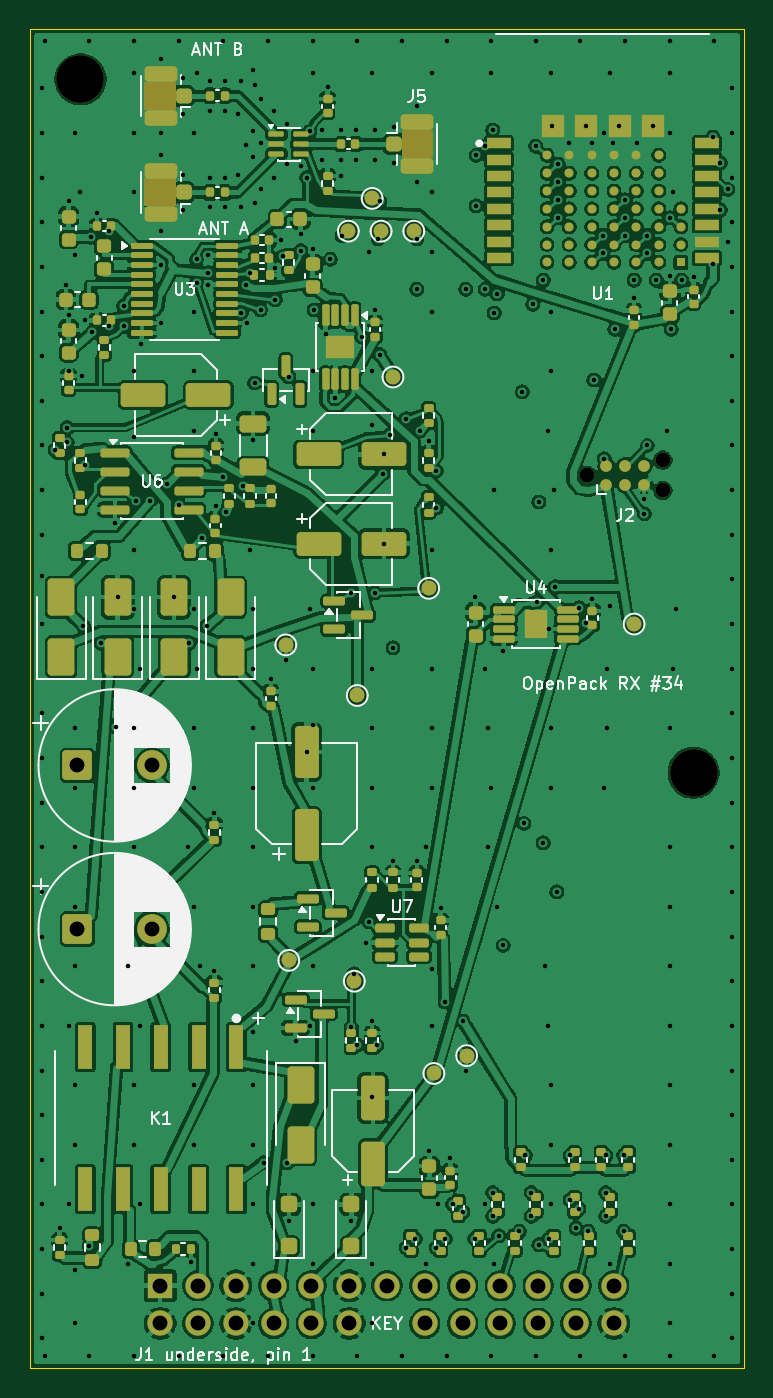
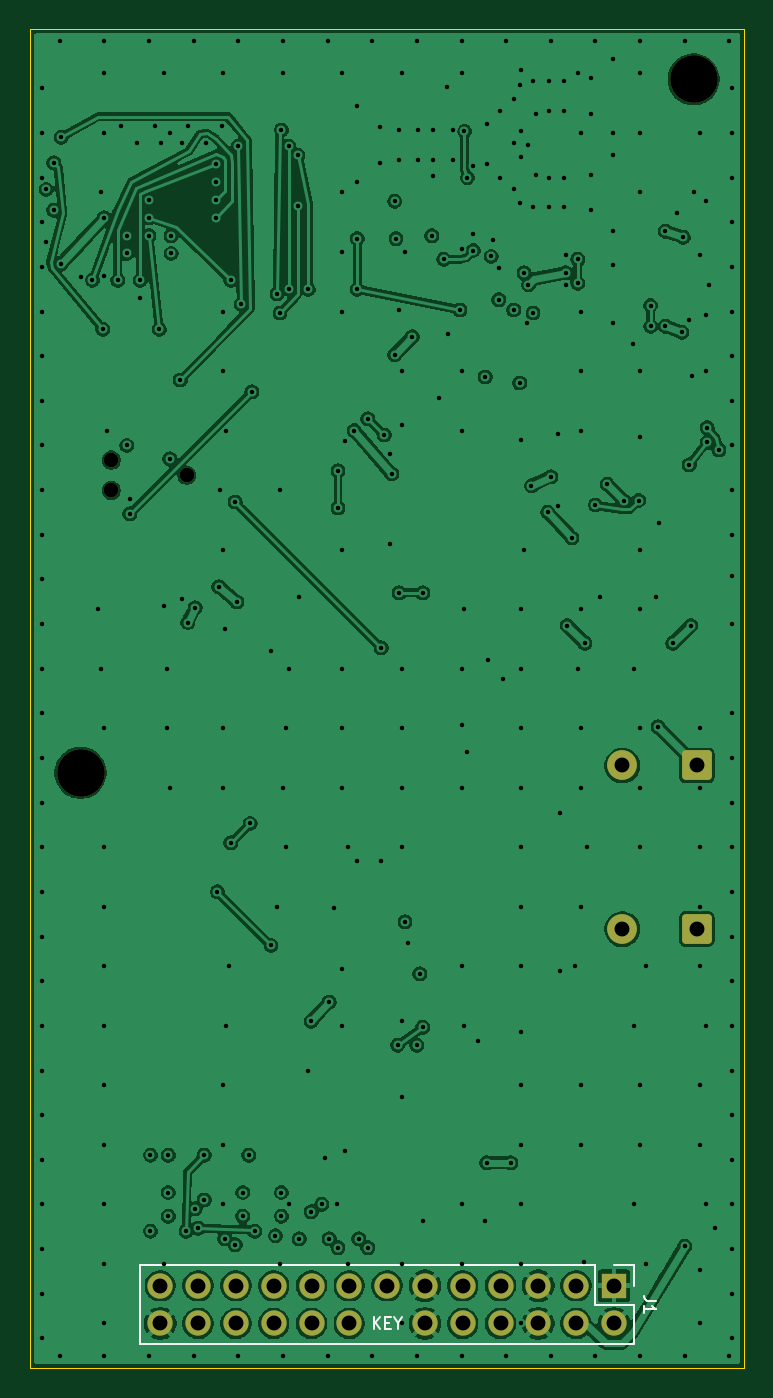
Circuit board: 11 layer files. Board 48.0 x 90.0 mm.
- bottom_copper: rx-B_Cu.gbl (212741 bytes)
- bottom_mask: rx-B_Mask.gbs (2327 bytes)
- paste: rx-B_Paste.gbp (497 bytes)
- bottom_silk: rx-B_Silkscreen.gbo (3814 bytes)
- outline: rx-Edge_Cuts.gm1 (737 bytes)
- top_copper: rx-F_Cu.gtl (485728 bytes)
- top_mask: rx-F_Mask.gts (18738 bytes)
- paste: rx-F_Paste.gtp (16302 bytes)
- top_silk: rx-F_Silkscreen.gto (80772 bytes)
- drill: rx-NPTH.drl (478 bytes)
- drill: rx-PTH.drl (7012 bytes)

=== bottom_copper: rx-B_Cu.gbl (212741 bytes, source omitted) ===
=== bottom_mask: rx-B_Mask.gbs (2327 bytes, source withheld) ===
=== paste: rx-B_Paste.gbp ===
G04 #@! TF.GenerationSoftware,KiCad,Pcbnew,10.0.7-1.fc44*
G04 #@! TF.CreationDate,2026-11-01T05:53:40+00:00*
G04 #@! TF.ProjectId,rx,72782e6b-6963-4616-945f-706362585858,rev?*
G04 #@! TF.SameCoordinates,Original*
G04 #@! TF.FileFunction,Paste,Bot*
G04 #@! TF.FilePolarity,Positive*
%FSLAX46Y46*%
G04 Gerber Fmt 4.6, Leading zero omitted, Abs format (unit mm)*
G04 Created by KiCad (PCBNEW 10.0.7-1.fc44) date 2026-11-01 05:53:40*
%MOMM*%
%LPD*%
G01*
G04 APERTURE LIST*
G04 APERTURE END LIST*
M02*

=== bottom_silk: rx-B_Silkscreen.gbo ===
G04 #@! TF.GenerationSoftware,KiCad,Pcbnew,10.0.7-1.fc44*
G04 #@! TF.CreationDate,2026-11-01T05:53:40+00:00*
G04 #@! TF.ProjectId,rx,72782e6b-6963-4616-945f-706362585858,rev?*
G04 #@! TF.SameCoordinates,Original*
G04 #@! TF.FileFunction,Legend,Bot*
G04 #@! TF.FilePolarity,Positive*
%FSLAX46Y46*%
G04 Gerber Fmt 4.6, Leading zero omitted, Abs format (unit mm)*
G04 Created by KiCad (PCBNEW 10.0.7-1.fc44) date 2026-11-01 05:53:40*
%MOMM*%
%LPD*%
G01*
G04 APERTURE LIST*
G04 Aperture macros list*
%AMRoundRect*
0 Rectangle with rounded corners*
0 $1 Rounding radius*
0 $2 $3 $4 $5 $6 $7 $8 $9 X,Y pos of 4 corners*
0 Add a 4 corners polygon primitive as box body*
4,1,4,$2,$3,$4,$5,$6,$7,$8,$9,$2,$3,0*
0 Add four circle primitives for the rounded corners*
1,1,$1+$1,$2,$3*
1,1,$1+$1,$4,$5*
1,1,$1+$1,$6,$7*
1,1,$1+$1,$8,$9*
0 Add four rect primitives between the rounded corners*
20,1,$1+$1,$2,$3,$4,$5,0*
20,1,$1+$1,$4,$5,$6,$7,0*
20,1,$1+$1,$6,$7,$8,$9,0*
20,1,$1+$1,$8,$9,$2,$3,0*%
G04 Aperture macros list end*
%ADD10C,0.150000*%
%ADD11C,0.120000*%
%ADD12RoundRect,0.250000X-0.750000X-0.750000X0.750000X-0.750000X0.750000X0.750000X-0.750000X0.750000X0*%
%ADD13C,2.000000*%
%ADD14C,3.200000*%
%ADD15C,0.990600*%
%ADD16R,1.700000X1.700000*%
%ADD17C,1.700000*%
G04 APERTURE END LIST*
D10*
X105942295Y-95463333D02*
X106513723Y-95463333D01*
X106513723Y-95463333D02*
X106628009Y-95425238D01*
X106628009Y-95425238D02*
X106704200Y-95349047D01*
X106704200Y-95349047D02*
X106742295Y-95234762D01*
X106742295Y-95234762D02*
X106742295Y-95158571D01*
X106742295Y-96263333D02*
X106742295Y-95806190D01*
X106742295Y-96034762D02*
X105942295Y-96034762D01*
X105942295Y-96034762D02*
X106056580Y-95958571D01*
X106056580Y-95958571D02*
X106132771Y-95882381D01*
X106132771Y-95882381D02*
X106170866Y-95806190D01*
X124914285Y-97362295D02*
X124914285Y-96562295D01*
X124457142Y-97362295D02*
X124800000Y-96905152D01*
X124457142Y-96562295D02*
X124914285Y-97019438D01*
X124114285Y-96943247D02*
X123847619Y-96943247D01*
X123733333Y-97362295D02*
X124114285Y-97362295D01*
X124114285Y-97362295D02*
X124114285Y-96562295D01*
X124114285Y-96562295D02*
X123733333Y-96562295D01*
X123238094Y-96981342D02*
X123238094Y-97362295D01*
X123504761Y-96562295D02*
X123238094Y-96981342D01*
X123238094Y-96981342D02*
X122971428Y-96562295D01*
G04 #@! TO.C,J1*
D11*
X107380000Y-93080000D02*
X107380000Y-94460000D01*
X107380000Y-95730000D02*
X107380000Y-98380000D01*
X107380000Y-98380000D02*
X140620000Y-98380000D01*
X108760000Y-93080000D02*
X107380000Y-93080000D01*
X110030000Y-93080000D02*
X110030000Y-95730000D01*
X110030000Y-93080000D02*
X140620000Y-93080000D01*
X110030000Y-95730000D02*
X107380000Y-95730000D01*
X140620000Y-93080000D02*
X140620000Y-98380000D01*
G04 #@! TD*
%LPC*%
D12*
G04 #@! TO.C,C47*
X103200000Y-59500000D03*
D13*
X108200000Y-59500000D03*
G04 #@! TD*
D14*
G04 #@! TO.C,H1*
X103400000Y-13400000D03*
G04 #@! TD*
D12*
G04 #@! TO.C,C48*
X103200000Y-70500000D03*
D13*
X108200000Y-70500000D03*
G04 #@! TD*
D15*
G04 #@! TO.C,J2*
X137460000Y-40000000D03*
X142540000Y-38984000D03*
X142540000Y-41016000D03*
G04 #@! TD*
D14*
G04 #@! TO.C,H2*
X144600000Y-60000000D03*
G04 #@! TD*
D16*
G04 #@! TO.C,J1*
X108760000Y-94460000D03*
D17*
X108760000Y-97000000D03*
X111300000Y-94460000D03*
X111300000Y-97000000D03*
X113840000Y-94460000D03*
X113840000Y-97000000D03*
X116380000Y-94460000D03*
X116380000Y-97000000D03*
X118920000Y-94460000D03*
X118920000Y-97000000D03*
X121460000Y-94460000D03*
X121460000Y-97000000D03*
X124000000Y-94460000D03*
X126540000Y-94460000D03*
X126540000Y-97000000D03*
X129080000Y-94460000D03*
X129080000Y-97000000D03*
X131620000Y-94460000D03*
X131620000Y-97000000D03*
X134160000Y-94460000D03*
X134160000Y-97000000D03*
X136700000Y-94460000D03*
X136700000Y-97000000D03*
X139240000Y-94460000D03*
X139240000Y-97000000D03*
G04 #@! TD*
%LPD*%
M02*

=== outline: rx-Edge_Cuts.gm1 ===
G04 #@! TF.GenerationSoftware,KiCad,Pcbnew,10.0.7-1.fc44*
G04 #@! TF.CreationDate,2026-11-01T05:53:40+00:00*
G04 #@! TF.ProjectId,rx,72782e6b-6963-4616-945f-706362585858,rev?*
G04 #@! TF.SameCoordinates,Original*
G04 #@! TF.FileFunction,Profile,NP*
%FSLAX46Y46*%
G04 Gerber Fmt 4.6, Leading zero omitted, Abs format (unit mm)*
G04 Created by KiCad (PCBNEW 10.0.7-1.fc44) date 2026-11-01 05:53:40*
%MOMM*%
%LPD*%
G01*
G04 APERTURE LIST*
G04 #@! TA.AperFunction,Profile*
%ADD10C,0.100000*%
G04 #@! TD*
G04 APERTURE END LIST*
D10*
X100000000Y-10000000D02*
X100000000Y-100000000D01*
X100000000Y-100000000D02*
X148000000Y-100000000D01*
X148000000Y-10000000D02*
X100000000Y-10000000D01*
X148000000Y-100000000D02*
X148000000Y-10000000D01*
M02*

=== top_copper: rx-F_Cu.gtl (485728 bytes, source omitted) ===
=== top_mask: rx-F_Mask.gts (18738 bytes, source omitted) ===
=== paste: rx-F_Paste.gtp (16302 bytes, source omitted) ===
=== top_silk: rx-F_Silkscreen.gto (80772 bytes, source omitted) ===
=== drill: rx-NPTH.drl ===
M48
; DRILL file KiCad 10.0.7-1.fc44 date 2026-11-01T05:53:41
; FORMAT={-:-/ absolute / metric / decimal}
; #@! TF.CreationDate,2026-11-01T05:53:41+00:00
; #@! TF.GenerationSoftware,Kicad,Pcbnew,10.0.7-1.fc44
; #@! TF.FileFunction,NonPlated,1,4,NPTH
FMAT,2
METRIC
; #@! TA.AperFunction,NonPlated,NPTH,ComponentDrill
T1C0.991
; #@! TA.AperFunction,NonPlated,NPTH,ComponentDrill
T2C3.200
%
G90
G05
T1
X137.46Y-40.0
X142.54Y-38.984
X142.54Y-41.016
T2
X103.4Y-13.4
X144.6Y-60.0
M30

=== drill: rx-PTH.drl (7012 bytes, source omitted) ===
